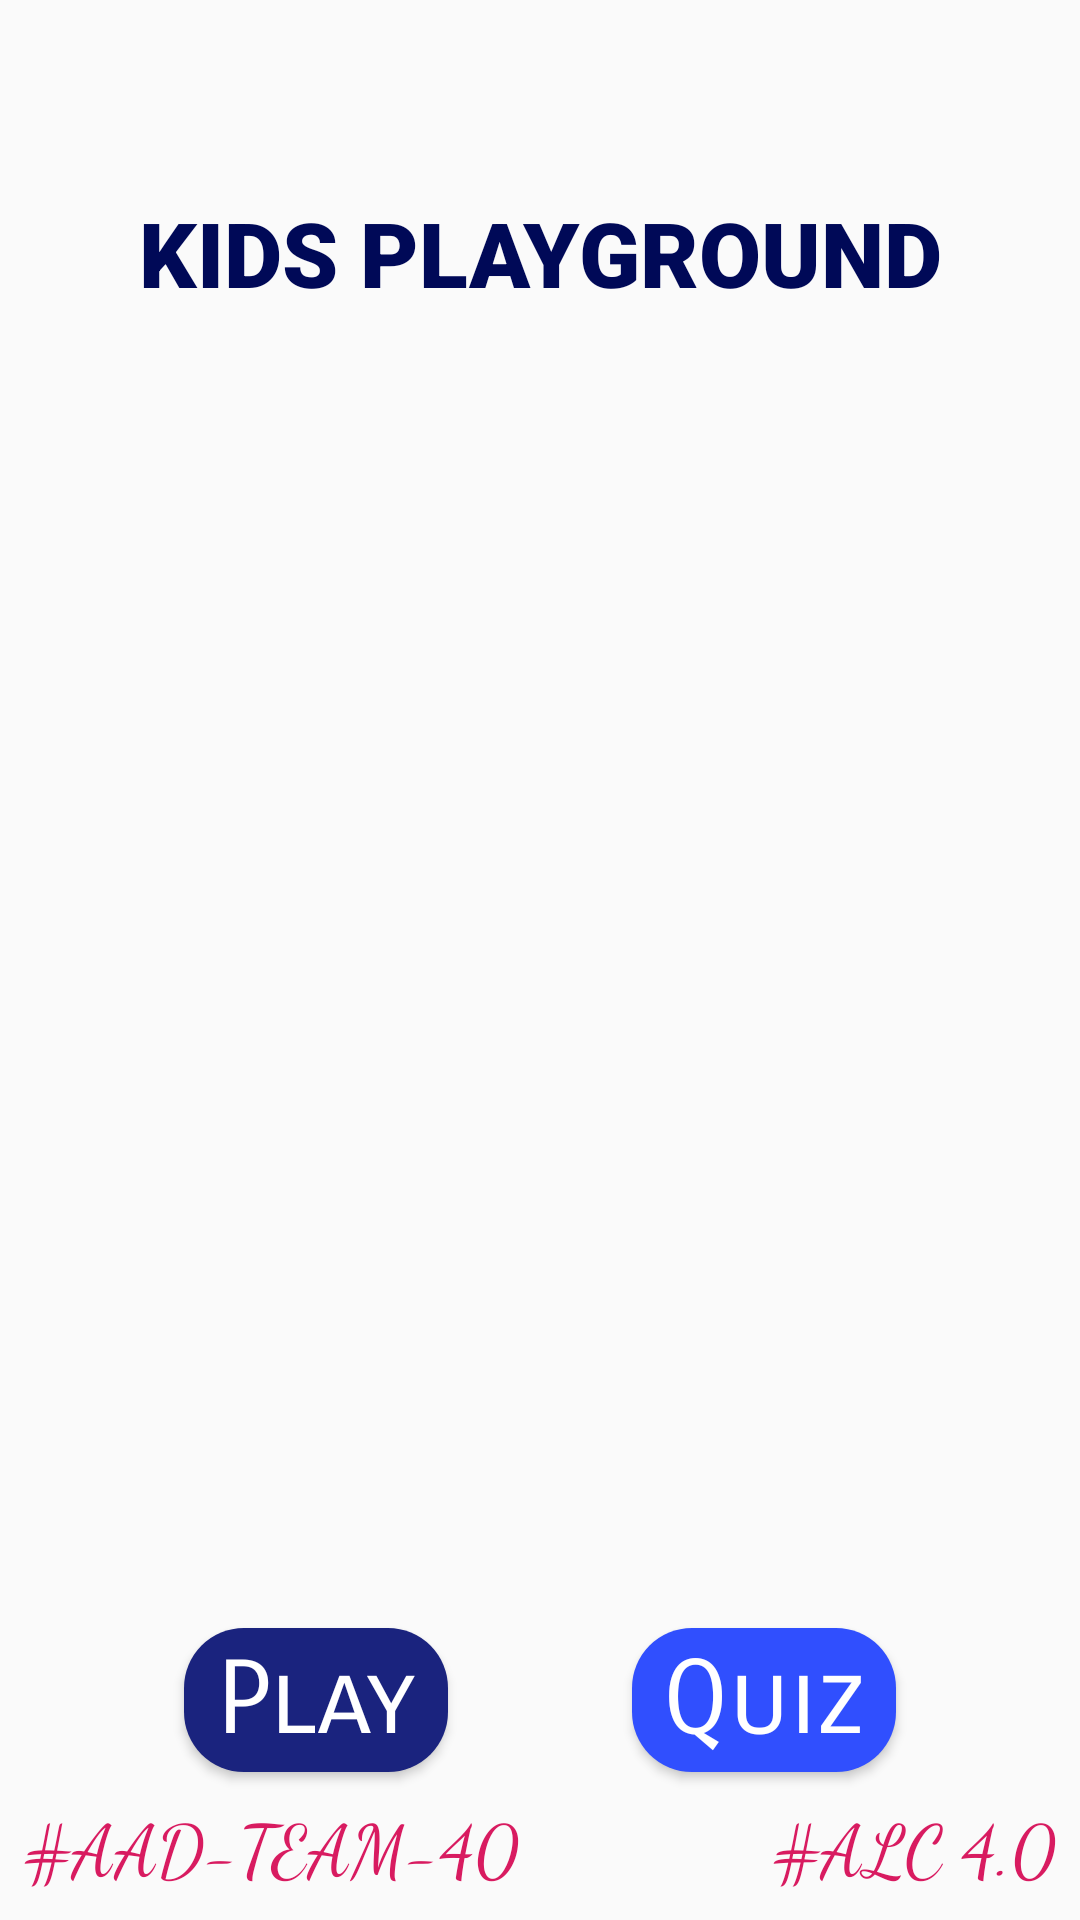

Write the Android layout XML for this screen, with the resource values it uses.
<!-- AndroidManifest.xml: activity theme AppTheme.noActionBar -->
<!-- res/layout/activity_main.xml -->
<?xml version="1.0" encoding="utf-8"?>
<androidx.constraintlayout.widget.ConstraintLayout xmlns:android="http://schemas.android.com/apk/res/android"
    xmlns:app="http://schemas.android.com/apk/res-auto"
    xmlns:tools="http://schemas.android.com/tools"
    android:layout_width="match_parent"
    android:layout_height="match_parent"
    tools:context=".ui.MainActivity">

    <ImageView
        android:id="@+id/imageView"
        android:layout_width="0dp"
        android:layout_height="0dp"
        android:scaleType="centerCrop"
        app:layout_constraintBottom_toBottomOf="parent"
        app:layout_constraintEnd_toEndOf="parent"
        app:layout_constraintHorizontal_bias="0.0"
        app:layout_constraintStart_toStartOf="parent"
        app:layout_constraintTop_toTopOf="parent"
        app:layout_constraintVertical_bias="0.0"
        app:srcCompat="@drawable/aad_bg_image" />

    <TextView
        android:id="@+id/aad_team_3"
        android:layout_width="wrap_content"
        android:layout_height="0dp"
        android:layout_marginEnd="8dp"
        android:layout_marginBottom="8dp"
        android:fontFamily="cursive"
        android:text="@string/aad_team_40_text2"
        android:textAppearance="@style/TextAppearance.AppCompat.Large"
        android:textColor="@color/colorAccent"
        android:textSize="24sp"
        app:layout_constraintBottom_toBottomOf="parent"
        app:layout_constraintEnd_toEndOf="parent" />

    <TextView
        android:id="@+id/aad_team_2"
        android:layout_width="wrap_content"
        android:layout_height="0sp"
        android:layout_marginStart="8sp"
        android:layout_marginBottom="8sp"
        android:fontFamily="cursive"
        android:text="@string/aad_team_40_text"
        android:textAppearance="@style/TextAppearance.AppCompat.Large"
        android:textColor="@color/colorAccent"
        android:textSize="24sp"
        app:layout_constraintBottom_toBottomOf="parent"
        app:layout_constraintStart_toStartOf="parent" />

    <Button
        android:id="@+id/btn_lesson"
        android:layout_width="wrap_content"
        android:layout_height="wrap_content"
        android:layout_marginBottom="8dp"
        android:onClick="playActivity"
        android:background="@drawable/quiz_rounded_button"
        android:fontFamily="sans-serif-smallcaps"
        android:text="@string/learn_txt"
        android:textAppearance="@style/TextAppearance.AppCompat.Display1"
        android:textColor="@color/colorAccent3"
        android:textSize="34sp"
        app:layout_constraintBottom_toTopOf="@+id/aad_team_2"
        app:layout_constraintEnd_toStartOf="@+id/btn_quiz"
        app:layout_constraintHorizontal_bias="0.5"
        app:layout_constraintHorizontal_chainStyle="spread"
        app:layout_constraintStart_toStartOf="parent" />

    <TextView
        android:id="@+id/aad_team_40"
        android:layout_width="wrap_content"
        android:layout_height="wrap_content"
        android:layout_marginStart="8sp"
        android:layout_marginTop="64dp"
        android:layout_marginEnd="8sp"
        android:fontFamily="sans-serif-black"
        android:text="@string/aad_team_40_title"
        android:textAppearance="@style/TextAppearance.AppCompat.Large"
        android:textColor="@color/colorPrimaryDark"
        android:textSize="30sp"
        app:layout_constraintEnd_toEndOf="parent"
        app:layout_constraintStart_toStartOf="parent"
        app:layout_constraintTop_toTopOf="parent" />

    <Button
        android:id="@+id/btn_quiz"
        android:layout_width="wrap_content"
        android:layout_height="wrap_content"
        android:background="@drawable/play_rounded_button"
        android:fontFamily="sans-serif-smallcaps"
        android:text="@string/quiz_text"
        android:onClick="quizActivity"
        android:textAppearance="@style/TextAppearance.AppCompat.Display1"
        android:textColor="@color/colorAccent3"
        android:textSize="34sp"
        app:layout_constraintBottom_toBottomOf="@+id/btn_lesson"
        app:layout_constraintEnd_toEndOf="parent"
        app:layout_constraintHorizontal_bias="0.5"
        app:layout_constraintStart_toEndOf="@+id/btn_lesson"
        app:layout_constraintTop_toTopOf="@+id/btn_lesson" />

</androidx.constraintlayout.widget.ConstraintLayout>
<!-- resources referenced by this layout -->
<resources>
  <color name="colorAccent">#d81b60</color>
  <color name="colorAccent3">#FFFFFF</color>
  <color name="colorPrimaryDark">#000957</color>
  <!-- drawable aad_bg_image: png bitmap (drawable, 52439 bytes) -->
  <!-- drawable play_rounded_button (drawable) -->
  <?xml version="1.0" encoding="utf-8"?>
  <shape xmlns:android="http://schemas.android.com/apk/res/android"
      android:shape="rectangle">
      <solid android:color="@color/colorPrimary"/>
      <corners android:radius="20sp"/>
  </shape>
  <!-- drawable quiz_rounded_button (drawable) -->
  <?xml version="1.0" encoding="utf-8"?>
  <shape xmlns:android="http://schemas.android.com/apk/res/android"
      android:shape="rectangle">
      <solid android:color="@color/colorAccent2"/>
      <corners android:radius="20sp"/>
  </shape>
  <string name="aad_team_40_text">#AAD-TEAM-40</string>
  <string name="aad_team_40_text2">#ALC 4.0</string>
  <string name="aad_team_40_title">KIDS PLAYGROUND</string>
  <string name="learn_txt">Play</string>
  <string name="quiz_text">Quiz</string>
  <style name="AppTheme.noActionBar">
          <item name="windowActionBar">false</item>
          <item name="windowNoTitle">true</item>
      </style>
  <color name="colorPrimary">#304FFE</color>
  <color name="colorAccent2">#1A237E</color>
</resources>
